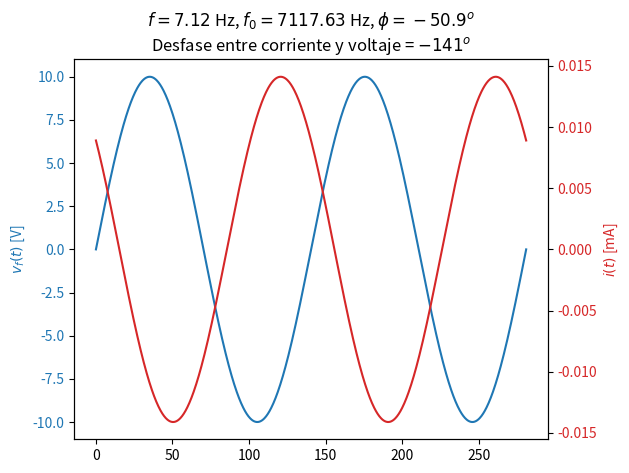
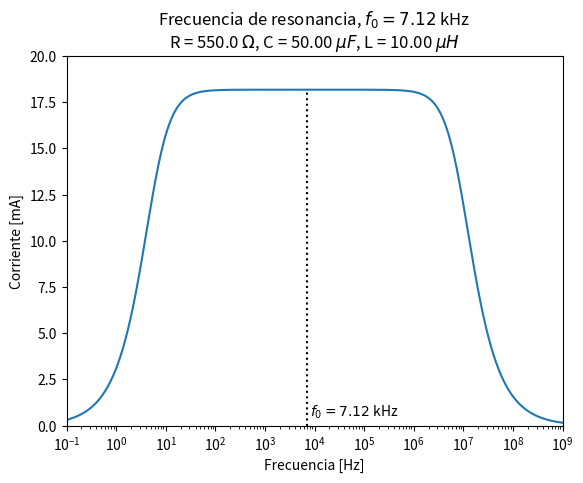
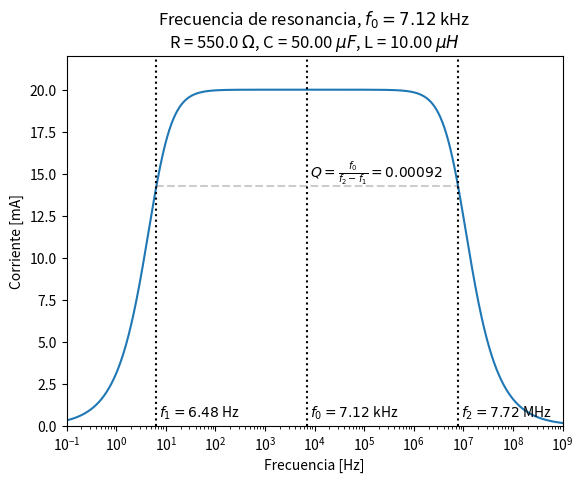
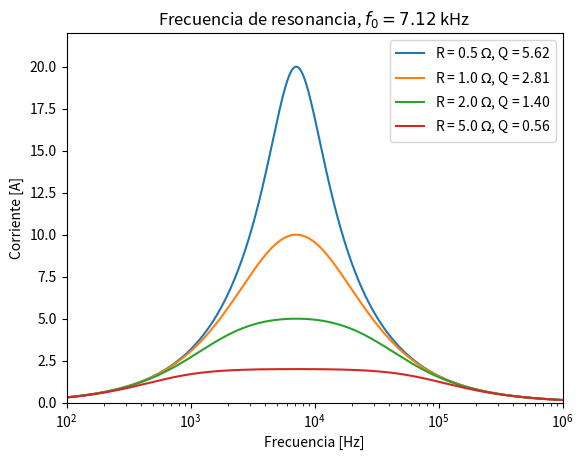

Write Python code to recreate these figures, in order.
import numpy as np 
import matplotlib.pyplot as plt

R = 550   # Ohm
C = 50e-6 # F
L = 10e-6 # H
Vf = 10   # V

wo =  1 / np.sqrt(L*C)
fo = wo / (2*np.pi)
w  = 1e-3*wo
f  = w  / (2*np.pi)

tanφ = - w * C * R / (1 - L * C * w**2)
φ = np.arctan( tanφ )   # Desfase entre el voltaje en el capacitor y la fuente, en radianes
φ_grados = 180*φ/np.pi  # Desfase entre el voltaje en el capacitor y la fuente, en grados
φ_ = φ_grados - 90      # Desfase entre la corriente y el voltaje de la fuente, en grados 
cosφ = np.cos(φ)
sinφ = np.sin(φ)
Vc = np.abs(Vf / ( ( 1 - L * C * w**2)*cosφ - w * R * C * sinφ ))
I  = w * C * Vc

t   = np.linspace(0, 4 * np.pi / w, 1000)
v_f = Vf * np.sin(w * t)
i   =  I * np.cos(w * t - φ)

fig, ax1 = plt.subplots(dpi=120)
color = 'tab:blue'
ax1.plot(1e3*t, v_f, color=color)
ax1.tick_params(axis='y', labelcolor=color)
ax1.set_ylabel('$v_f(t)$ [V]', color=color)

ax2 = ax1.twinx()
color = 'tab:red'
ax2.plot(1e3*t, i, color=color)
ax2.tick_params(axis='y', labelcolor=color)
ax2.set_ylabel('$i(t)$ [mA]', color=color)
plt.xlabel('Tiempo [ms]')

title = '$f = %0.2f$ Hz, $f_0 = %0.2f$ Hz, $\phi = %0.3g^o$'
title += '\nDesfase entre corriente y voltaje = $%0.3g^o$'
_ = plt.title(title % (f, fo, φ_grados, φ_))
fig.tight_layout()

fo = 1 / (2 * np.pi * np.sqrt(L*C))
print('fo = %0.2f kHz' % (1e-3*fo))

def I(f, R = R, C = C, L = L, Vf = Vf):
    """ I retorna la amplitud de la corriente para un circuito RLC serie. """
    w = 2 * np.pi * f
    tanφ = - w * C * R / (1 - L * C * w**2)
    φ = np.arctan( tanφ )
    cosφ = np.cos(φ)
    sinφ = np.sin(φ)
    Vc = np.abs(Vf / ( ( 1 - L * C * w**2)*cosφ - w * R * C * sinφ ))
    I  = w * C * Vc
    return I

plt.figure(dpi=120)
f = np.logspace(-1, 9, 1000)
i = I(f, R=R)
plt.semilogx(f, 1e3*i)
plt.semilogx([fo, fo], [0, max(1e3*i)], ':k')
plt.text(fo, 0.5, ' $f_0 = %0.2f$ kHz' % (1e-3*fo))
plt.xlabel('Frecuencia [Hz]')
plt.ylabel('Corriente [mA]')
title  = 'Frecuencia de resonancia, $f_0 = %0.2f$ kHz\n'
title += 'R = %0.1f $\Omega$, C = %0.2f $\mu F$, L = %0.2f $\mu H$'
_ = plt.title(title % (1e-3*fo, R, 1e6*C, 1e6*L))
_ = plt.axis([min(f), max(f), 0, 1.1e3*max(i)])

def Q(I, R=R, L=L, C=C):
    """ Q retorna el factor de calidad de la corriente que circula por circuito RLC serie. """
    fo = 1/np.sqrt(L*C)
    return 2*np.pi*fo*L/R

f = np.logspace(-1, 9, 1000)
i = 1e3*I(f, R=500)
# Factor de calidad calculado por la definición Q = fo / (f2 - f1) #
Io = max(i)
f1 = min(f[i >= 0.71 * Io])
f2 = max(f[i >= 0.71 * Io])
I1 = min(i[i >= 0.71 * Io])
Q_ = fo/(f2-f1)
####################################################################
plt.figure(dpi=120)
plt.semilogx(f, i)
plt.semilogx([f1, f1], [0, 1.1*max(i)], ':k')
plt.semilogx([fo, fo], [0, 1.1*max(i)], ':k')
plt.semilogx([f2, f2], [0, 1.1*max(i)], ':k')
plt.semilogx([f1, f2], [I1, I1], '--k', alpha= 0.2)
plt.text(f1, 0.5, ' $f_1 = %0.2f$ Hz' % (f1))
plt.text(fo, 0.5, ' $f_0 = %0.2f$ kHz' % (1e-3*fo))
plt.text(f2, 0.5, ' $f_2 = %0.2f$ MHz' % (1e-6*f2))
plt.text(fo,  0.5+I1, r' $Q = \frac{f_0}{f_2 - f_1}=%0.2g$' % (Q_))
plt.xlabel('Frecuencia [Hz]')
plt.ylabel('Corriente [mA]')
title  = 'Frecuencia de resonancia, $f_0 = %0.2f$ kHz\n'
title += 'R = %0.1f $\Omega$, C = %0.2f $\mu F$, L = %0.2f $\mu H$'
_ = plt.title(title % (1e-3*fo, R, 1e6*C, 1e6*L))
_ = plt.axis([min(f), max(f), 0, 1.1*max(i)])

plt.figure(dpi=120)
f = np.logspace(2, 6, 1000)
I_max = 0
for r in [0.5, 1, 2, 5]:
    i = I(f, R=r)
    if max(i) > I_max:
        I_max = max(i)
    plt.semilogx(f, i, label='R = %0.1f $\Omega$, Q = %0.2f' % (r, Q(i, R=r)))
plt.xlabel('Frecuencia [Hz]')
plt.ylabel('Corriente [A]')
plt.title('Frecuencia de resonancia, $f_0 = %0.2f$ kHz' % (1e-3*fo))
_ = plt.legend()
_ = plt.axis([min(f), max(f), 0, 1.1*I_max])